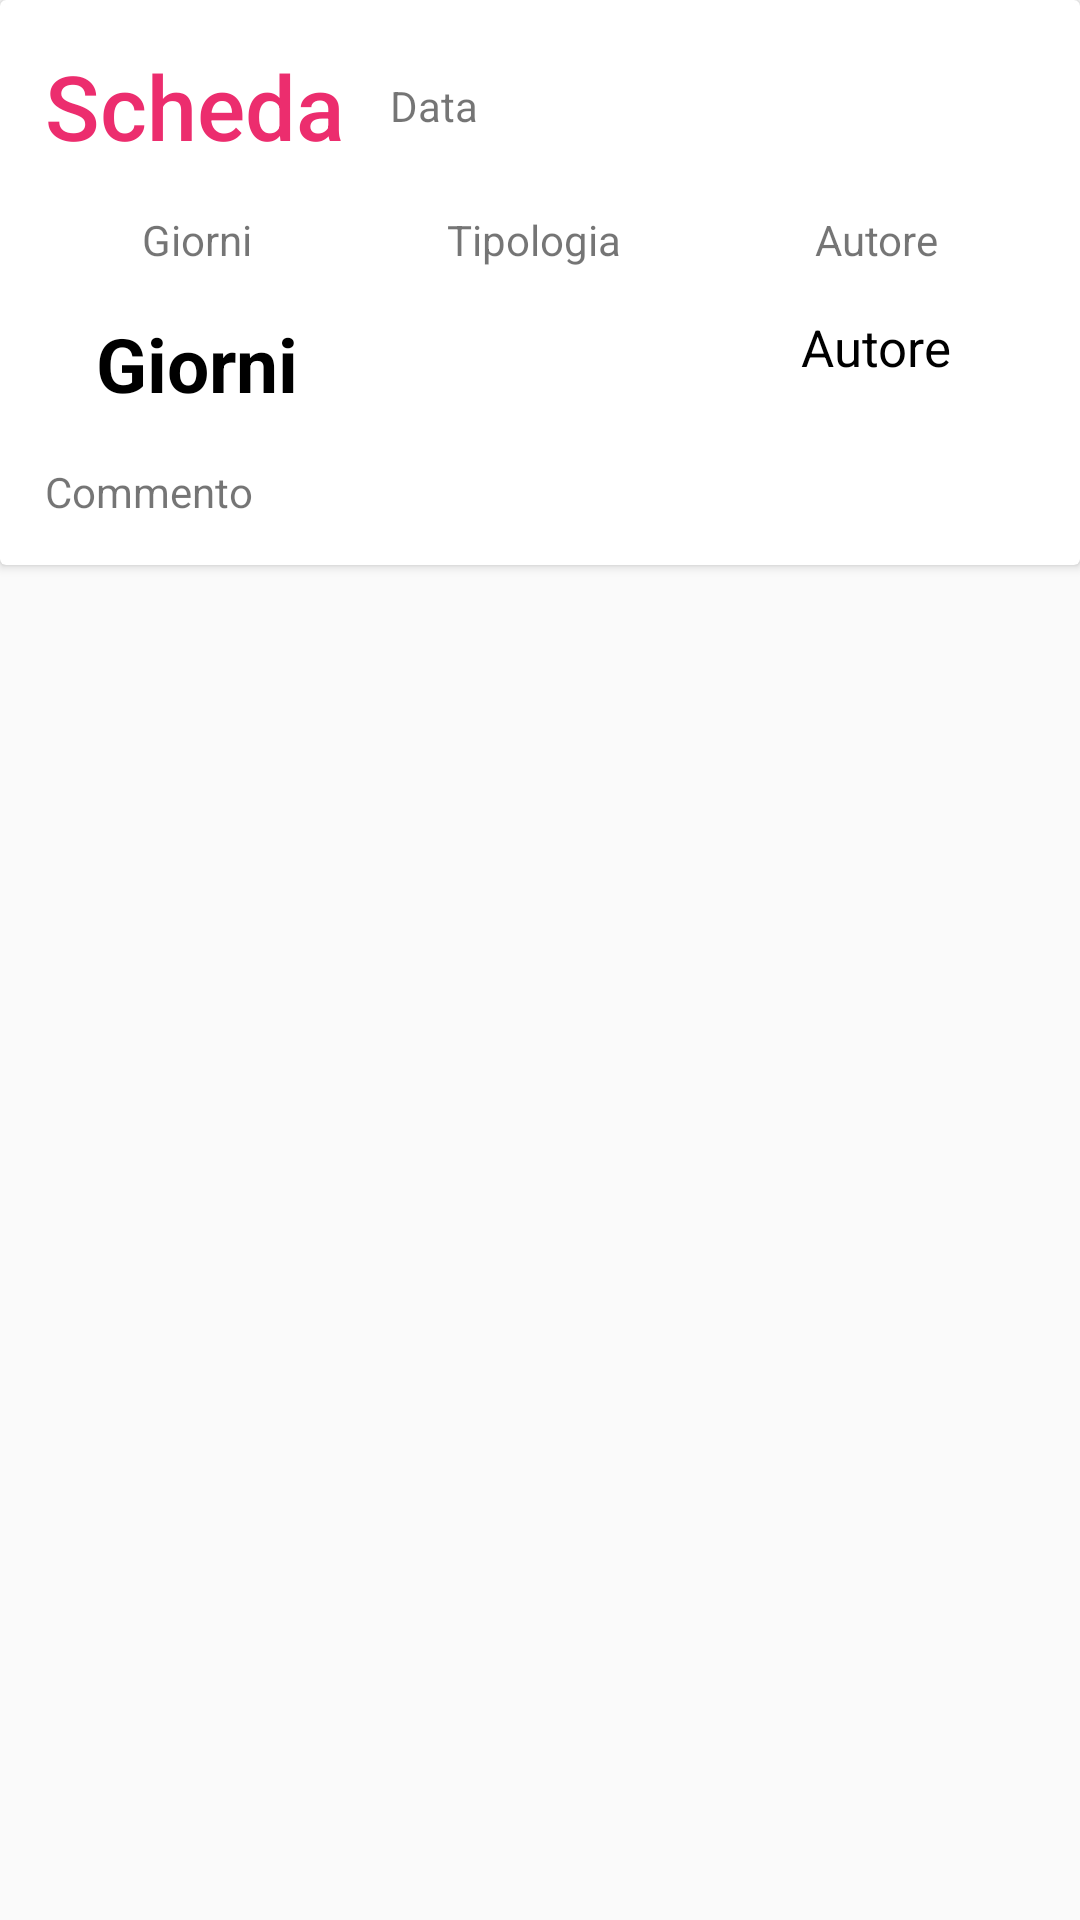

This screen was rendered from an Android layout file. Write that file and the resources it references.
<!-- AndroidManifest.xml: application theme AppTheme -->
<!-- res/layout/fragment_visualizzazione_scheda.xml -->
<?xml version="1.0" encoding="utf-8"?>
<FrameLayout xmlns:android="http://schemas.android.com/apk/res/android"
             xmlns:app="http://schemas.android.com/apk/res-auto" xmlns:tools="http://schemas.android.com/tools"
             android:layout_width="match_parent"
             android:layout_height="match_parent"
             tools:context=".view.fragments.VisualizzazioneSchedaFragment"
             android:id="@+id/fragment_visualizzazione_scheda">

    <LinearLayout android:layout_width="match_parent"
                  android:layout_height="match_parent"
                    android:orientation="vertical">

        <androidx.cardview.widget.CardView
                android:layout_width="match_parent"
                android:layout_height="wrap_content">

            <androidx.constraintlayout.widget.ConstraintLayout
                    android:layout_width="match_parent"
                    android:layout_height="wrap_content"
                    android:padding="@dimen/spacing_large">

                <TextView
                        android:id="@+id/title_textView"
                        android:layout_width="wrap_content"
                        android:layout_height="wrap_content"
                        app:layout_constraintStart_toStartOf="parent"
                        app:layout_constraintTop_toTopOf="parent"
                        style="@style/TextAppearance.AppCompat.Title"
                        android:text="@string/scheda"
                        android:textColor="@color/colorAccent"
                        android:textSize="@dimen/text_xlarge" />


                <TextView
                        android:text="@string/data"
                        android:layout_width="wrap_content"
                        android:layout_height="wrap_content"
                        android:id="@+id/data_textView"
                        android:layout_marginStart="@dimen/spacing_large"
                        app:layout_constraintStart_toEndOf="@id/title_textView"
                        app:layout_constraintBottom_toBottomOf="@id/title_textView"
                        app:layout_constraintTop_toTopOf="@id/title_textView"/>


                <LinearLayout
                        android:id="@+id/row_lineaLayout"
                        android:layout_width="match_parent"
                        android:layout_height="wrap_content"
                        android:orientation="horizontal"
                        app:layout_constraintTop_toBottomOf="@id/title_textView">

                    <LinearLayout
                            android:layout_width="wrap_content"
                            android:layout_height="wrap_content"
                            android:orientation="vertical"
                            android:layout_weight="1">
                        <TextView
                            android:id="@+id/giorni_intest_textView"
                            android:layout_width="wrap_content"
                            android:layout_height="wrap_content"
                            android:layout_margin="@dimen/spacing_large"
                            android:text="@string/giorni"
                                android:layout_gravity="center"
                            android:textSize="@dimen/text_small"/>

                        <TextView
                            android:text="@string/giorni"
                            android:layout_width="wrap_content"
                            android:layout_height="wrap_content"
                            android:id="@+id/giorni_textView"
                                android:layout_gravity="center"
                            android:textColor="@color/black"
                            android:textStyle="bold"
                            android:textSize="@dimen/text_large"/>

                    </LinearLayout>

                    <LinearLayout
                            android:layout_width="wrap_content"
                            android:layout_height="wrap_content"
                            android:orientation="vertical"
                            android:layout_weight="1">

                        <TextView
                                android:id="@+id/tipologia_textView"
                                android:layout_width="wrap_content"
                                android:layout_height="wrap_content"
                                android:layout_margin="@dimen/spacing_large"
                                android:text="@string/tipologia"
                                android:layout_gravity="center"
                                android:textSize="@dimen/text_small"/>

                        <ImageView
                                android:layout_width="35dp"
                                android:layout_height="35dp"
                                android:layout_gravity="center"
                                android:id="@+id/scheda_imageView"/>
                    </LinearLayout>

                    <LinearLayout
                            android:layout_width="wrap_content"
                            android:layout_height="wrap_content"
                            android:orientation="vertical"
                            android:layout_weight="1">

                        <TextView
                                android:id="@+id/autore_intest_textView"
                                android:layout_width="wrap_content"
                                android:layout_height="wrap_content"
                                android:layout_margin="@dimen/spacing_large"
                                android:text="@string/autore"
                                android:layout_gravity="center"
                                android:textSize="@dimen/text_small"/>

                        <TextView
                                android:id="@+id/autore_textView"
                                android:layout_width="wrap_content"
                                android:layout_height="wrap_content"
                                android:text="@string/autore"
                                android:layout_gravity="center"
                                android:textColor="@color/black"
                                android:textSize="@dimen/text_medium"/>

                    </LinearLayout>

                </LinearLayout>



                <TextView
                        android:text="@string/commento"
                        android:layout_width="match_parent"
                        android:layout_height="wrap_content"
                        android:id="@+id/commento_textView"
                        android:scrollbars="vertical"
                        android:layout_marginTop="@dimen/spacing_large"
                        app:layout_constraintTop_toBottomOf="@id/row_lineaLayout"
                        android:maxLines="4"/>

            </androidx.constraintlayout.widget.ConstraintLayout>

        </androidx.cardview.widget.CardView>




        <com.google.android.material.tabs.TabLayout
                android:id="@+id/visual_scheda_tab_layout"
                android:layout_width="match_parent"
                android:layout_height="wrap_content"
                app:tabMode="fixed">

        </com.google.android.material.tabs.TabLayout>

        <androidx.viewpager.widget.ViewPager
                android:id="@+id/visual_scheda_view_pager"
                android:layout_width="match_parent"
                android:layout_height="match_parent"/>

    </LinearLayout>

</FrameLayout>
<!-- resources referenced by this layout -->
<resources>
  <color name="black">#000000</color>
  <color name="colorAccent">#EC2D6E</color>
  <dimen name="spacing_large">15dp</dimen>
  <dimen name="text_large">25sp</dimen>
  <dimen name="text_medium">17sp</dimen>
  <dimen name="text_small">14sp</dimen>
  <dimen name="text_xlarge">30sp</dimen>
  <string name="autore">Autore</string>
  <string name="commento">Commento</string>
  <string name="data">Data</string>
  <string name="giorni">Giorni</string>
  <string name="scheda">Scheda</string>
  <string name="tipologia">Tipologia</string>
  <style name="AppTheme" parent="Theme.AppCompat.Light.DarkActionBar">
          
          <item name="colorPrimary">@color/colorPrimary</item>
          <item name="colorPrimaryDark">@color/colorPrimaryDark</item>
          <item name="colorAccent">@color/colorAccent</item>
      </style>
  <color name="colorPrimary">#3FBBFA</color>
  <color name="colorPrimaryDark">#169FE4</color>
</resources>
